Run: headless pygame with SDL's dummy video driver; simulated clock (each Clock.tick advances the game by its frame time, no real sleeping); random seed 0; keys injected as events and as key.get_pressed() state; no mouse input.
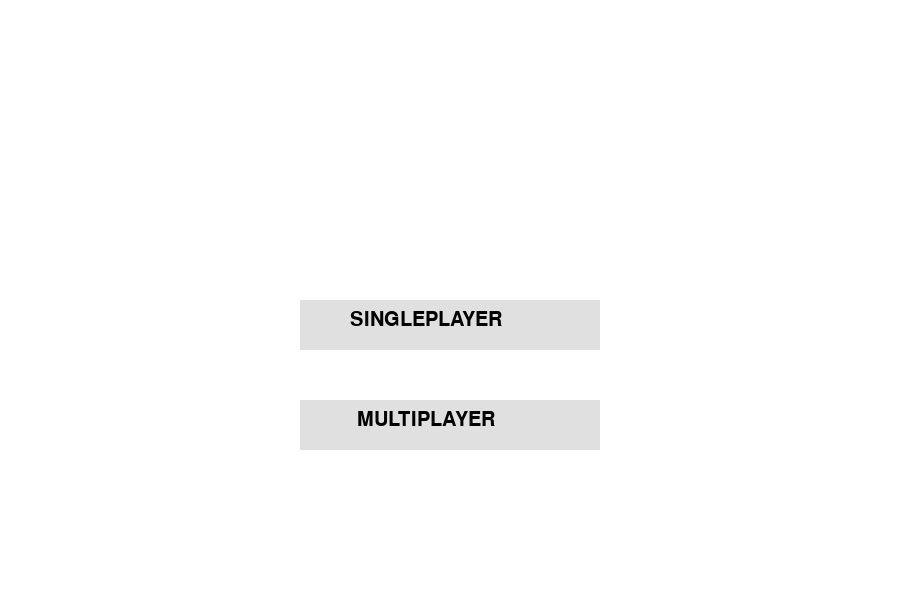
Frame 1 of 4 · flips 1–60 · no input
Frame 2 of 4 · flips 61–180 · tapped SPACE, RETURN · held RIGHT (→), D · screen unchanged from frame 1, image omitted
Frame 3 of 4 · flips 181–300 · held DOWN (↓), S · screen unchanged from frame 2, image omitted
Frame 4 of 4 · flips 301–420 · held LEFT (←), A, UP (↑), W · screen unchanged from frame 3, image omitted

The pygame program that drew these frames:

import pygame, sys
from pygame.locals import *

pygame.init()

WHITE = (255, 255, 255)
GREY   = (224,   224,   224 )
BLACK = (  0, 0,   0)

DISPLAYSURF = pygame.display.set_mode((900, 600))
pygame.display.set_caption('Hello world!')
font = pygame.font.SysFont('consolas', 30)
textSurface1 = font.render('MULTIPLAYER', True, BLACK, GREY)
textSurface2 = font.render('SINGLEPLAYER', True, BLACK, GREY)

while True:
    for event in pygame.event.get():
        if event.type == QUIT:
            pygame.quit()
            sys.exit()
    
    
    DISPLAYSURF.fill((255, 255, 255))
    pygame.draw.rect(DISPLAYSURF, (224, 224, 224), (300, 400, 300, 50))
    DISPLAYSURF.blit(textSurface1, (357, 410))

    pygame.draw.rect(DISPLAYSURF, (224, 224, 224), (300, 300, 300, 50))
    DISPLAYSURF.blit(textSurface2, (350, 310))
    pygame.display.update()
